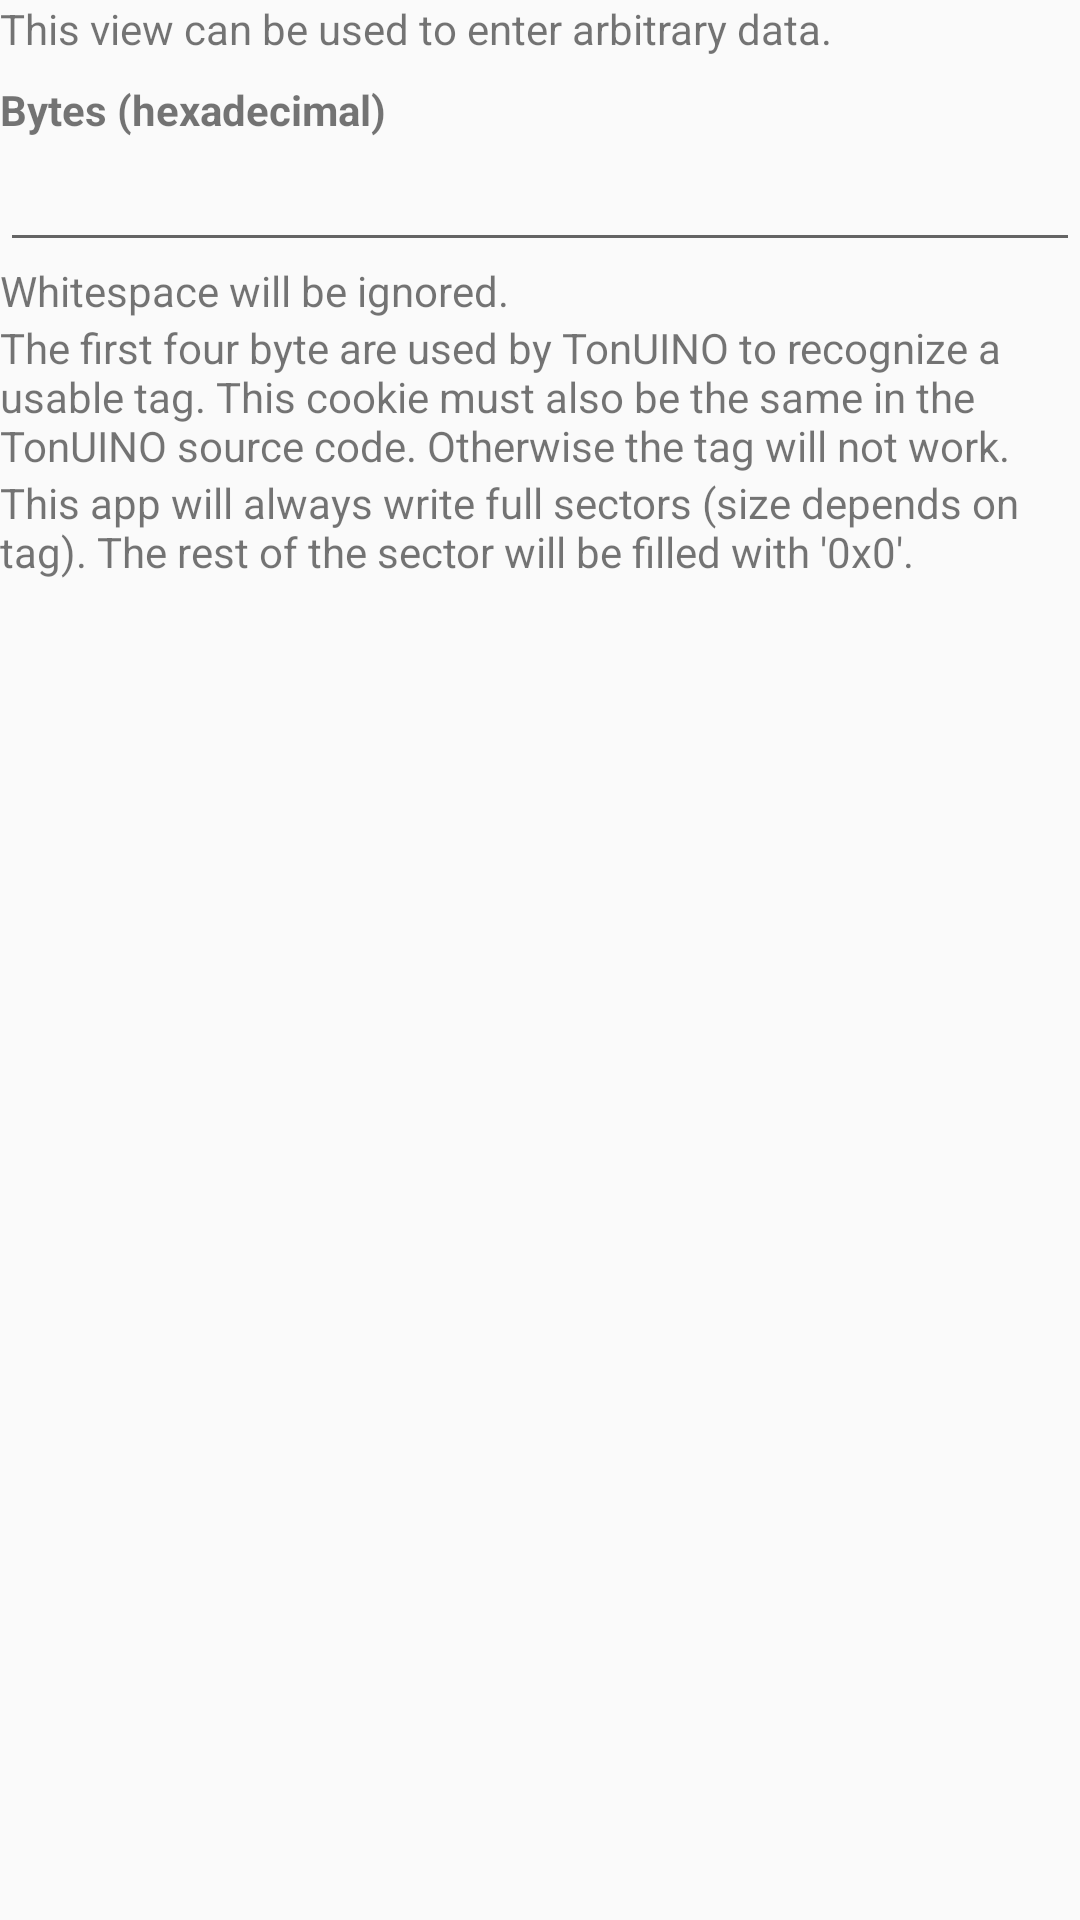

This screen was rendered from an Android layout file. Write that file and the resources it references.
<!-- AndroidManifest.xml: application theme AppTheme -->
<!-- res/layout/fragment_edit_hex.xml -->
<?xml version="1.0" encoding="utf-8"?>
<ScrollView xmlns:android="http://schemas.android.com/apk/res/android"
        xmlns:tools="http://schemas.android.com/tools"
        android:layout_width="match_parent"
        android:layout_height="match_parent"
        tools:context=".ui.edit.EditHex">

    <LinearLayout
            android:layout_width="match_parent"
            android:layout_height="wrap_content"
            android:orientation="vertical">

        <TextView
                android:id="@+id/intro"
                android:layout_width="match_parent"
                android:layout_height="wrap_content"
                android:text="@string/edit_hex_intro" />

        <TextView
                android:id="@+id/bytes_label"
                android:layout_width="match_parent"
                android:layout_height="wrap_content"
                android:layout_marginTop="@dimen/margin_half"
                android:labelFor="@+id/bytes"
                android:text="@string/edit_hex_bytes_label"
                android:textStyle="bold" />

        <EditText
                android:id="@+id/bytes"
                android:layout_width="match_parent"
                android:layout_height="wrap_content"
                android:digits="0123456789abcdefABCDEF"
                android:ems="10"
                android:gravity="start|top"
                android:inputType="text" />

        <TextView
                android:id="@+id/whitespace"
                android:layout_width="match_parent"
                android:layout_height="wrap_content"
                android:text="@string/edit_hex_whitespace" />

        <TextView
                android:id="@+id/disclaimer"
                android:layout_width="match_parent"
                android:layout_height="wrap_content"
                android:text="@string/edit_hex_disclaimer" />

        <TextView
                android:id="@+id/zero_pad"
                android:layout_width="match_parent"
                android:layout_height="wrap_content"
                android:text="@string/edit_hex_zeropad" />
    </LinearLayout>
</ScrollView>
<!-- resources referenced by this layout -->
<resources>
  <dimen name="margin_half">8dp</dimen>
  <string name="edit_hex_bytes_label">Bytes (hexadecimal)</string>
  <string name="edit_hex_disclaimer">The first four byte are used by TonUINO to recognize a usable tag. This cookie
          must also be the same in the TonUINO source code. Otherwise the tag will not work.
      </string>
  <string name="edit_hex_intro">This view can be used to enter arbitrary data.</string>
  <string name="edit_hex_whitespace">Whitespace will be ignored.</string>
  <string name="edit_hex_zeropad">This app will always write full sectors (size depends on tag). The rest of the
          sector will be filled with \'0x0\'.
      </string>
  <style name="AppTheme" parent="Theme.AppCompat.Light.DarkActionBar">
          
          <item name="colorPrimary">@color/colorPrimary</item>
          <item name="colorPrimaryDark">@color/colorPrimaryDark</item>
          <item name="colorAccent">@color/colorAccent</item>
          
      </style>
  <!-- not gathered from this repository: default colours our renderer supplied (Android Studio template values) -->
  <color name="colorPrimary">#FF6200EE</color>
  <color name="colorPrimaryDark">#FF3700B3</color>
  <color name="colorAccent">#FF03DAC5</color>
</resources>
